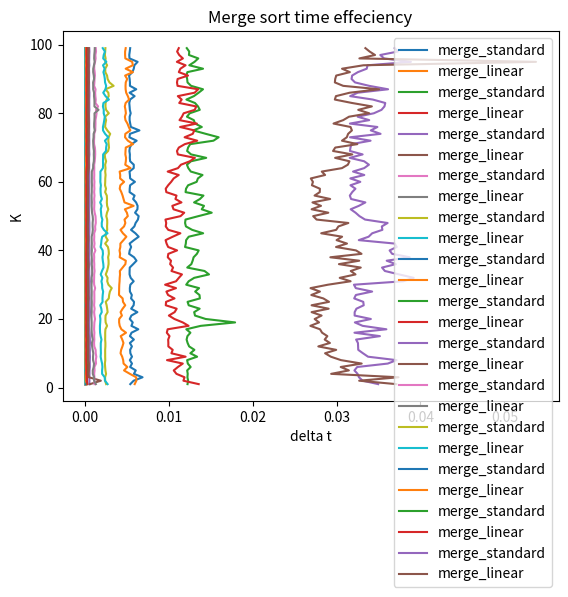

The script that saved this image:

import time
from matplotlib import pyplot as plt
import numpy
from math import log2
import sys, os

"""
  insertion_sort(list):                                     #     
  for j = 2 to list.length                                  # C1    (n)
    key = list[j]                                           # C2    (n-1)
    //Insert n[j] into the sorted sequence list[1..j-1]     
    i = j-1                                                 # C3    (n-1)
    while i > 0 and list[i] > key                           # C4    ((n(n+1)/2)-1)
      list[i+1] = list[i]                                   # C5    (n(n-1)/2)
      i = i-1                                               # C6    (n(n-1)/2)
    list[i+1] = key                                         # C7    (n-1)

    T(n)= C1(n) + C2(n-1) + C3(n-1) + C4((n(n+1)/2)-1) + C5(n(n-1)/2) + C6(n(n-1)/2) + C7(n-1)

    Best case:  (C1 + C2 + C4 + C5 + C8) n – (C2 + C4 + C5 + C8)    O(n)
    Worst case: (C4/2 + C5/2 + C6/2)n^2 + (C1+ C2 + C3 + C4/2 - C5/2 - C6/2 + C7)n 
                - (C2 + C3 + C4 + C7)   O(n^2)
"""

"""                                              costs           times
def binary_search(list, length, key):            
  low = 0                                        c1              O(1)
  high = length                                  c2              O(1)
  while low < high                               c3              log(n)
    mid = (low + high) / 2                       c4              log(n)*O(1)
    if list[mid] <= key                          c5              log(n)*O(1)
      low = mid + 1                              c6              log(n)*O(1)
    else
      high = mid                                 c7              log(n)*O(1)
  return low                                     c8              O(1)


T(n) = O(log(n))

"""

"""                                              costs           times
def bSort(list):
  for i = 1 to list.length                       c1              O(n)
    key = list[i]                                c2              n*O(1)
    position = binary_search(list, i, key)       c3              n*log(n)
    j = i                                        c4              n*O(1)
    while j > position                           c5              n*n       (n*O(1) if sorted) (O(n^2) if sorted in descending order)
      list[j] = list[j-1]                        c6              n*n*O(1)  (0      if sorted) (O(n^2) if sorted in descending order)
      j = j - 1                                  c7              n*n*O(1)  (0      if sorted) (O(n^2) if sorted in descending order)
    list[position] = key                         c8              n*O(1)
  return list                                    c9              O(1)


Worst case: T(n) = O(n^2)
Best case:  T(n) = O(n*log(n))

"""

"""
  def merge_sort_b(list,n,k):
    if len(list) < n/k:       # We have reached the botom of the tree, where we have k lists
      return bSort(list)
    middle = len(list)/2
  
    right = merge_sort_b(list[middle:],n,k)
    left  = merge_sort_b(list[:middle],n,k)
    return merge(left,right)
"""

"""
  def merge_sort_l(list,n,k):                # T1(n)
    if len(list) <= k:                       # We have reached the botom of the tree, where we have k lists
      return insertion_sort(list)            # O(n^2)
    middle = len(list)//2                    # C1
    
    right = merge_sort_l(list[middle:],n,k)  # T1( floor( n/2 ))
    left  = merge_sort_l(list[:middle],n,k)  # T1( floor( n/2 ))
    return merge(left,right)                 # t_merge = O(n)
  T(n) =   O(k^2) if  n <= k
           c1+2*T(floor(n/2)) + O(n) if n > k
  


"""
"""
  
def merge(L1, L2):
    merged = []                           #O(1)
    while(len(L1) >0and len(L2)>0):       #T1(n*2)                 ( Worst case 2*n )
        if L1[0] > L2[0]:                 #O(1)
          merged.append(L2[0])            #C1
          L2.pop(0)                       #C2
        else:
          merged.append(L1[0])            #C3
          L1.pop(0)                       #C4
    merged+=L1                            #C5 O(n)        
    merged+=L2                            #C6 O(n)
    return merged
  #T(n) = f_5*C5+f_4*C6+1\sum_1^(2*n) (f_1*(C1+C2)+f_2*(C3+C4)+1) = f_5*C5+f_4*C6+1 + (2*n-1)*(f_1*(C1+C2)+f_2*(C3+C5)+1) = 
  #      
  #      O(n)   Will be used for merge sort calculations, since the  constants and factors won't matter much
  #
  #
  #where f_1 = percentage of L1 that is larger than L2
  #      f_2 = 1-f_1
  #      f_3 = number of elements left in L1 after merging elements 
  #      f_4 = len(L1)-f_3 {since len(L1) == len(L2)}

"""


""" ====================== Actual code ====================== """


def insertion_sort(list):
    for j in range(1, len(list)):
        key = list[j]

        i = j-1
        while(i >= 0 and list[i] > key):
            list[i+1] = list[i]
            i = i-1
        list[i+1] = key
    return list


def merge_sort(lista):
    if len(lista) == 1:
        return lista

    # Dela listan i två delar
    mitten = len(lista)//2
    lista_1 = merge_sort(lista[0:mitten])
    lista_2 = merge_sort(lista[mitten:])
    return merge(lista_1, lista_2)

    # Slå samman de sorterade listorna (härska)


def merge_sort_l(list, n, k):
    if len(list) <= k:       # We have reached the botom of the tree, where we have k lists
        return insertion_sort(list)
    middle = len(list)//2

    right = merge_sort_l(list[middle:], n, k)
    left = merge_sort_l(list[:middle], n, k)
    return merge(left, right)


def merge(L1, L2):
    merged = []  # O(1)
    while(len(L1) and len(L2)):  # T1(n*2)
        if L1[0] > L2[0]:  # O(1)
            merged.append(L2[0])  # C3
            L2.pop(0)  # C4
        else:
            merged.append(L1[0])  # C5
            L1.pop(0)  # C6
    merged += L1
    merged += L2
    return merged

def binary_search(lst, length, key):
  low = 0
  high = length
  while(low < high):
    mid = (low + high)//2
    if(lst[mid] <= key):
      low = mid + 1
    else:
      high = mid
  return low

def bSort(lst):
  for i in range(1, len(lst)):
    key = lst[i]
    position = binary_search(lst, i, key)
    j = i
    while(j > position):
      lst[j] = lst[j-1]
      j = j - 1
    lst[position] = key
  return lst

def merge_sort_b(list,n,k):
  if len(list) < n/k:       # We have reached the botom of the tree, where we have k lists
    return bSort(list)
  middle = len(list)/2
  
  right = merge_sort_b(list[middle:],n,k)
  left  = merge_sort_b(list[:middle],n,k)
  return merge(left,right)

# ================= Testing ==================
# verify that a list is sorted
is_sorted = lambda l: all(l[i] <= l[i+1] for i in range(len(l)-1))


def test_merge_sort():
    # log_10(n)
    i_range = (2,15)
    # k values to test
    j_range = (1,100)
    # plot optimal k values for different n
    optimal_k = []
    for i in range(i_range[0],i_range[1]):
      # Store the execution times for the 2 implementations
      merge_sort_1 = []
      merge_sort_2 = []
      # Store difference between implementations
      delta_time = []
      # Track the best K val
      max_diff = 0
      max_diff_k = 0
      # Keep the distrobition consitant between K changes
      nums = numpy.random.random_integers(0, 100, 2**i).tolist()
      x_values = []
      # this should be the optimal size
      print(f"log2({2**i}) = {log2(2**i)}")
      for j in range(j_range[0],j_range[1]):
        x_values.append(j)
        # generate a random list of integers
        # check how long time the default merge sort takes
        t1 = time.time()
        merge_sort(nums)
        t2 = time.time()
        dt = t2-t1
        merge_sort_1.append(dt)

        # decalare the number of elements in lists
        n = 2**i
        k = j
        # check how long time it takes to run our merge sort
        t1 = time.time()
        merge_sort_l(nums, n, k)
        t2 = time.time()
        if dt-(t2-t1) > max_diff:
          max_diff_k=k
          max_diff = dt-(t2-t1)
        delta_time.append(dt-(t2-t1))
        merge_sort_2.append(t2-t1)
        progress(100*((i-i_range[0])*(j_range[1]-j_range[0])+j-j_range[0])/((i_range[1]-i_range[0])*j_range[1]-j_range[0]))
      optimal_k.append(max_diff_k)
      print(f"Optimal K for N = {2**i} is {max_diff_k}",end = '\r')


      # Plot the measured values
      plt.plot(merge_sort_1,x_values,label = "merge_standard")
      plt.plot(merge_sort_2,x_values,label = "merge_linear")
      plt.legend()
      plt.title("Merge sort time effeciency")
      plt.xlabel("delta t")
      plt.ylabel("K")
      plt.show()
    #plt.plot(list(range(i_range[0],i_range[1]),optimal_k))
    #plt.xlabel("Input range")
    #plt.ylabel("Optimal K value")
    #plt.show()

def progress(percent:int):
  percent = int(percent)
  print(f"[{'='*percent}{' '*(100-percent)}] {percent}%",end = '\r')

if __name__ == "__main__":
  print("Started the tests")
  test_merge_sort()
